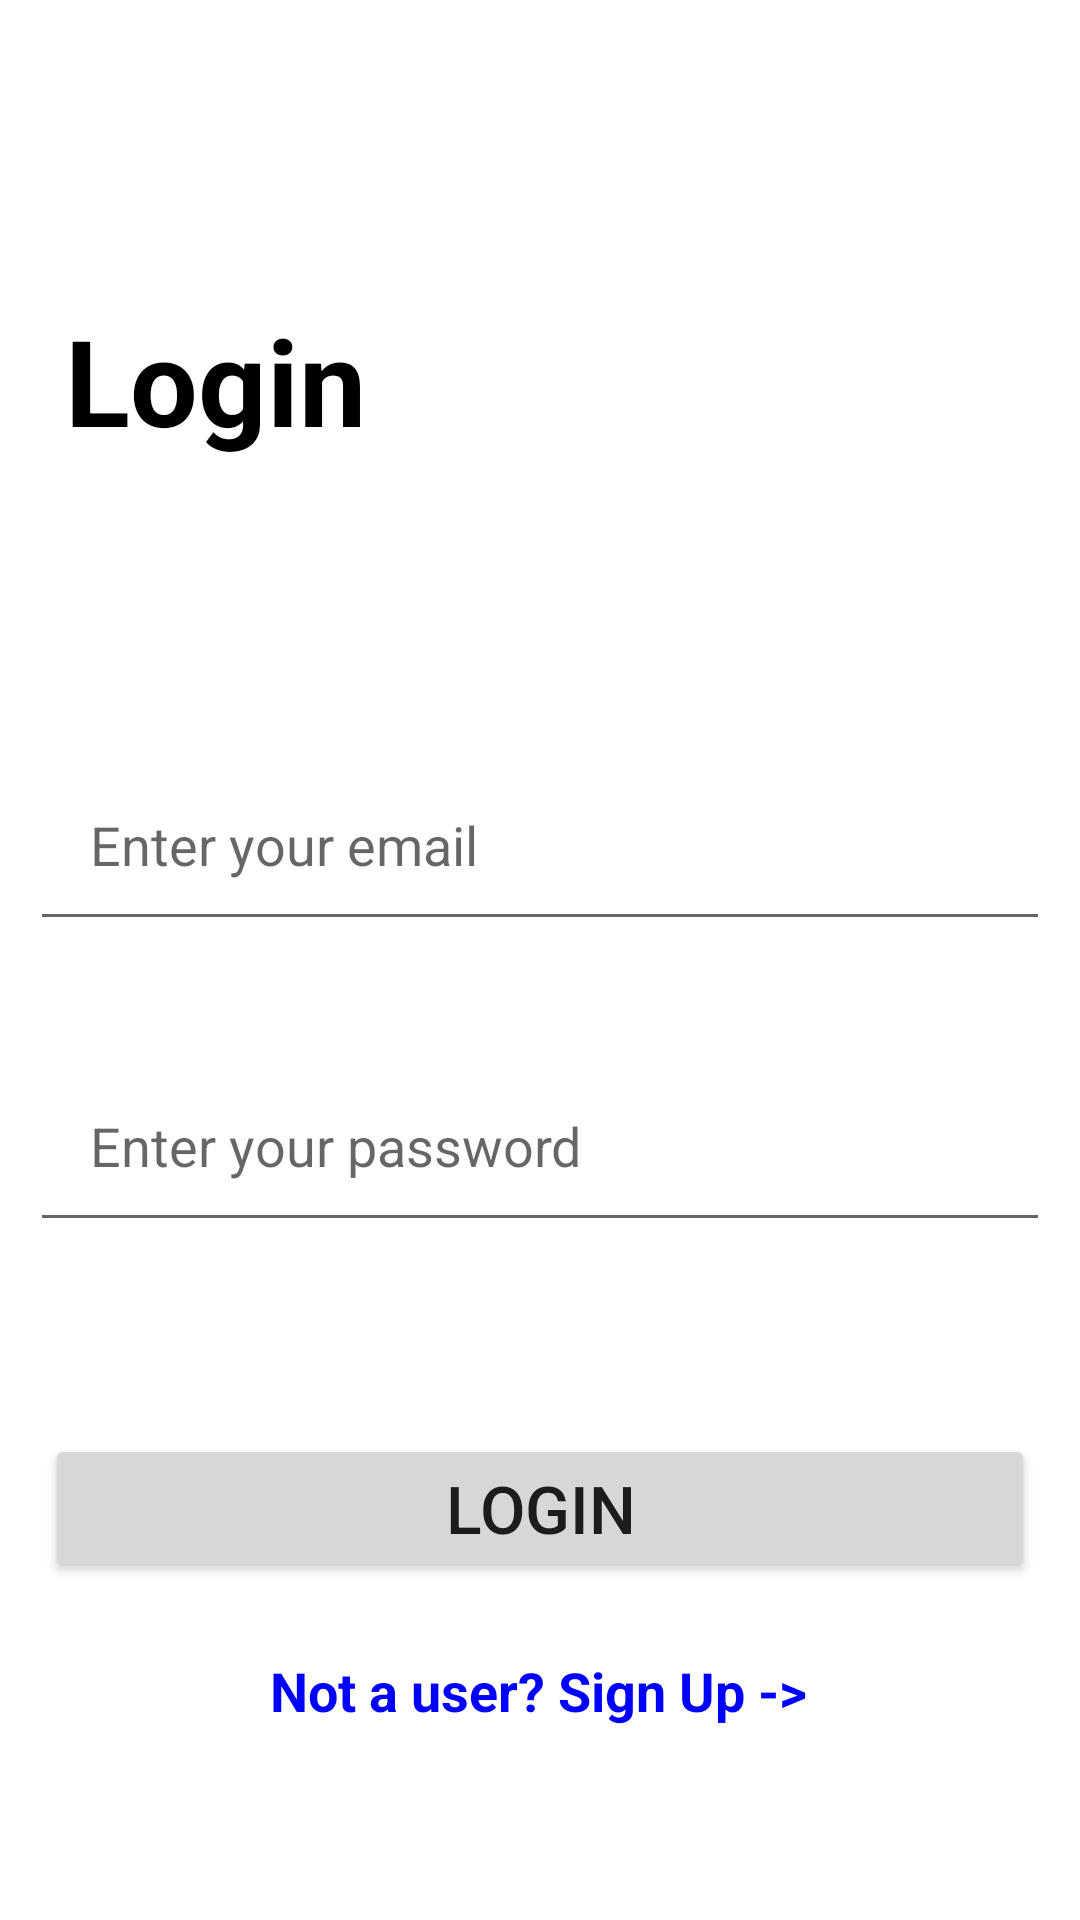

Android layout source for this screen:
<!-- AndroidManifest.xml: application theme Theme.WishStore -->
<!-- res/layout/activity_login.xml -->
<?xml version="1.0" encoding="utf-8"?>
<androidx.constraintlayout.widget.ConstraintLayout xmlns:android="http://schemas.android.com/apk/res/android"
    xmlns:app="http://schemas.android.com/apk/res-auto"
    xmlns:tools="http://schemas.android.com/tools"
    android:layout_width="match_parent"
    android:layout_height="match_parent"
    android:background="#fff"
    tools:context=".Login">

    <TextView
        android:id="@+id/textView2"
        android:layout_width="wrap_content"
        android:layout_height="wrap_content"
        android:layout_marginTop="100dp"
        android:text="@string/login"
        android:textColor="#000"
        android:textSize="40sp"
        android:textStyle="bold"
        app:layout_constraintEnd_toEndOf="parent"
        app:layout_constraintHorizontal_bias="0.083"
        app:layout_constraintStart_toStartOf="parent"
        app:layout_constraintTop_toTopOf="parent" />

    <EditText
        android:id="@+id/login_email"
        android:layout_width="match_parent"
        android:layout_height="wrap_content"
        android:layout_marginLeft="10sp"
        android:layout_marginTop="96dp"
        android:layout_marginRight="10sp"
        android:ems="10"
        android:hint="@string/email_hint"
        android:inputType="textEmailAddress"
        android:padding="20sp"
        app:layout_constraintEnd_toEndOf="parent"
        app:layout_constraintHorizontal_bias="0.526"
        app:layout_constraintStart_toStartOf="parent"
        app:layout_constraintTop_toBottomOf="@+id/textView2" />

    <EditText
        android:id="@+id/login_password"
        android:layout_width="match_parent"
        android:layout_height="wrap_content"
        android:layout_marginLeft="10sp"
        android:layout_marginTop="36dp"
        android:layout_marginRight="10sp"
        android:ems="10"
        android:hint="@string/password_hint"
        android:inputType="textPassword"
        android:padding="20sp"
        app:layout_constraintEnd_toEndOf="parent"
        app:layout_constraintHorizontal_bias="0.842"
        app:layout_constraintStart_toStartOf="parent"
        app:layout_constraintTop_toBottomOf="@+id/login_email" />

    <Button
        android:id="@+id/login_btn"
        android:layout_width="match_parent"
        android:layout_height="wrap_content"
        android:layout_marginLeft="15sp"
        android:layout_marginTop="64dp"
        android:layout_marginRight="15sp"
        android:onClick="login_handler"
        android:paddingLeft="15dp"
        android:paddingTop="10dp"
        android:paddingRight="15dp"
        android:paddingBottom="10dp"
        android:text="@string/login"
        android:textSize="22sp"
        app:layout_constraintEnd_toEndOf="parent"
        app:layout_constraintHorizontal_bias="0.482"
        app:layout_constraintStart_toStartOf="parent"
        app:layout_constraintTop_toBottomOf="@+id/login_password" />

    <TextView
        android:id="@+id/loginToSignup"
        android:layout_width="wrap_content"
        android:layout_height="wrap_content"
        android:layout_marginTop="24dp"
        android:onClick="loginToSignup_handler"
        android:text="@string/login_signup"
        android:textColor="#0000ff"
        android:textSize="18sp"
        android:textStyle="bold"
        app:layout_constraintEnd_toEndOf="parent"
        app:layout_constraintHorizontal_bias="0.497"
        app:layout_constraintStart_toStartOf="parent"
        app:layout_constraintTop_toBottomOf="@+id/login_btn" />
</androidx.constraintlayout.widget.ConstraintLayout>
<!-- resources referenced by this layout -->
<resources>
  <string name="email_hint">Enter your email</string>
  <string name="login">Login</string>
  <string name="login_signup">Not a user? Sign Up -&gt;</string>
  <string name="password_hint">Enter your password</string>
  <style name="Theme.WishStore" parent="Theme.MaterialComponents.DayNight.DarkActionBar">
          
          <item name="colorPrimary">@color/purple_500</item>
          <item name="colorPrimaryVariant">@color/purple_700</item>
          <item name="colorOnPrimary">@color/white</item>
          
          <item name="colorSecondary">@color/teal_200</item>
          <item name="colorSecondaryVariant">@color/teal_700</item>
          <item name="colorOnSecondary">@color/black</item>
          
          <item name="android:statusBarColor" tools:targetApi="l">?attr/colorPrimaryVariant</item>
          
      </style>
  <!-- not gathered from this repository: default colours our renderer supplied (Android Studio template values) -->
  <color name="purple_500">#FF6200EE</color>
  <color name="purple_700">#FF3700B3</color>
  <color name="teal_200">#FF03DAC5</color>
  <color name="teal_700">#FF018786</color>
  <color name="black">#FF000000</color>
  <color name="white">#FFFFFFFF</color>
</resources>
